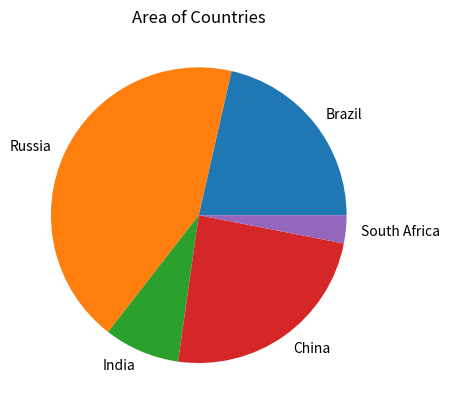

Python code for this plot:
# %%
import pandas as pd
import matplotlib.pyplot as plt

# %%
'''
FONTOS: Az első feladatáltal visszaadott DataFrame-et kell használni a további feladatokhoz. 
A függvényeken belül mindig készíts egy másolatot a bemenő df-ről, (new_df = df.copy() és ezzel dolgozz tovább.)
'''

# %%
'''
Készíts egy függvényt ami a bemeneti dictionary-ből egy DataFrame-et ad vissza.

Egy példa a bemenetre: test_dict
Egy példa a kimenetre: test_df
return type: pandas.core.frame.DataFrame
függvény neve: dict_to_dataframe
'''

# %%
stats = {"country": ["Brazil", "Russia", "India", "China", "South Africa"],
       "capital": ["Brasilia", "Moscow", "New Dehli", "Beijing", "Pretoria"],
       "area": [8.516, 17.10, 3.286, 9.597, 1.221],
       "population": [200.4, 143.5, 1252, 1357, 52.98] }

# %%
def dict_to_dataframe(test_dict):
    test_df = pd.DataFrame(test_dict)
    return test_df


# %%

test_df = dict_to_dataframe(stats)
print(test_df)

# %%
'''
Készíts egy függvényt ami a bemeneti DataFrame-ből vissza adja csak azt az oszlopot amelynek
 a neve a bemeneti string-el megegyező.

Egy példa a bemenetre: test_df, 'area'
Egy példa a kimenetre: test_df
return type: pandas.core.series.Series
függvény neve: get_column
'''

# %%
def get_column(test_df,strIn):
    newDf = test_df.copy()
    columnA = newDf[strIn]
    return(columnA)


# %%
print(get_column(test_df,'area'))

# %%
'''
Készíts egy függvényt ami a bemeneti DataFrame-ből vissza adja a két legnagyobb területű országhoz tartozó sorokat.

Egy példa a bemenetre: test_df
Egy példa a kimenetre: test_df
return type: pandas.core.frame.DataFrame
függvény neve: get_top_two
'''

# %%
def get_top_two(test_df):
    newDf = test_df.copy()
    output = newDf.nlargest(2,'area')
    return output

# %%
print(get_top_two(test_df))

# %%
'''
Készíts egy függvényt ami a bemeneti DataFrame-ből kiszámolja az országok
népsűrűségét és eltárolja az eredményt egy új oszlopba ('density').
(density = population / area)

Egy példa a bemenetre: test_df
Egy példa a kimenetre: test_df
return type: pandas.core.frame.DataFrame
függvény neve: population_density
'''

# %%
def population_density(test_df):
    newDf = test_df.copy()
    dens = newDf['population']/newDf['area']
    newDf['density'] = dens
    return newDf

# %%
print(population_density(test_df))

# %%
'''
Készíts egy függvényt, ami a bemeneti Dataframe adatai alapján elkészít egy olyan oszlopdiagramot (bar plot),
ami vizualizálja az országok népességét.

Az oszlopdiagram címe legyen: 'Population of Countries'
Az x tengely címe legyen: 'Country'
Az y tengely címe legyen: 'Population (millions)'

Egy példa a bemenetre: test_df
Egy példa a kimenetre: fig
return type: matplotlib.figure.Figure
függvény neve: plot_population
'''

# %%


def plot_population(test_df):
    
    new_df = test_df.copy()
    fig, ax = plt.subplots()
    ax.bar(new_df["country"], new_df["population"])
    ax.set_xlabel("Country")
    ax.set_ylabel("Population (millions)")
    plt.title("Population of Countries")

    return fig


# %%
'''
Készíts egy függvényt, ami a bemeneti Dataframe adatai alapján elkészít egy olyan kördiagramot,
ami vizualizálja az országok területét. Minden körcikknek legyen egy címe, ami az ország neve.

Az kördiagram címe legyen: 'Area of Countries'

Egy példa a bemenetre: test_df
Egy példa a kimenetre: fig
return type: matplotlib.figure.Figure
függvény neve: plot_area
'''

# %%

def plot_area(test_df):
    new_df = test_df.copy()
    fig,ax = plt.subplots()
    ax.pie(new_df["area"], labels = new_df["country"])
    plt.title("Area of Countries")

    return fig


print(plot_area(test_df))





